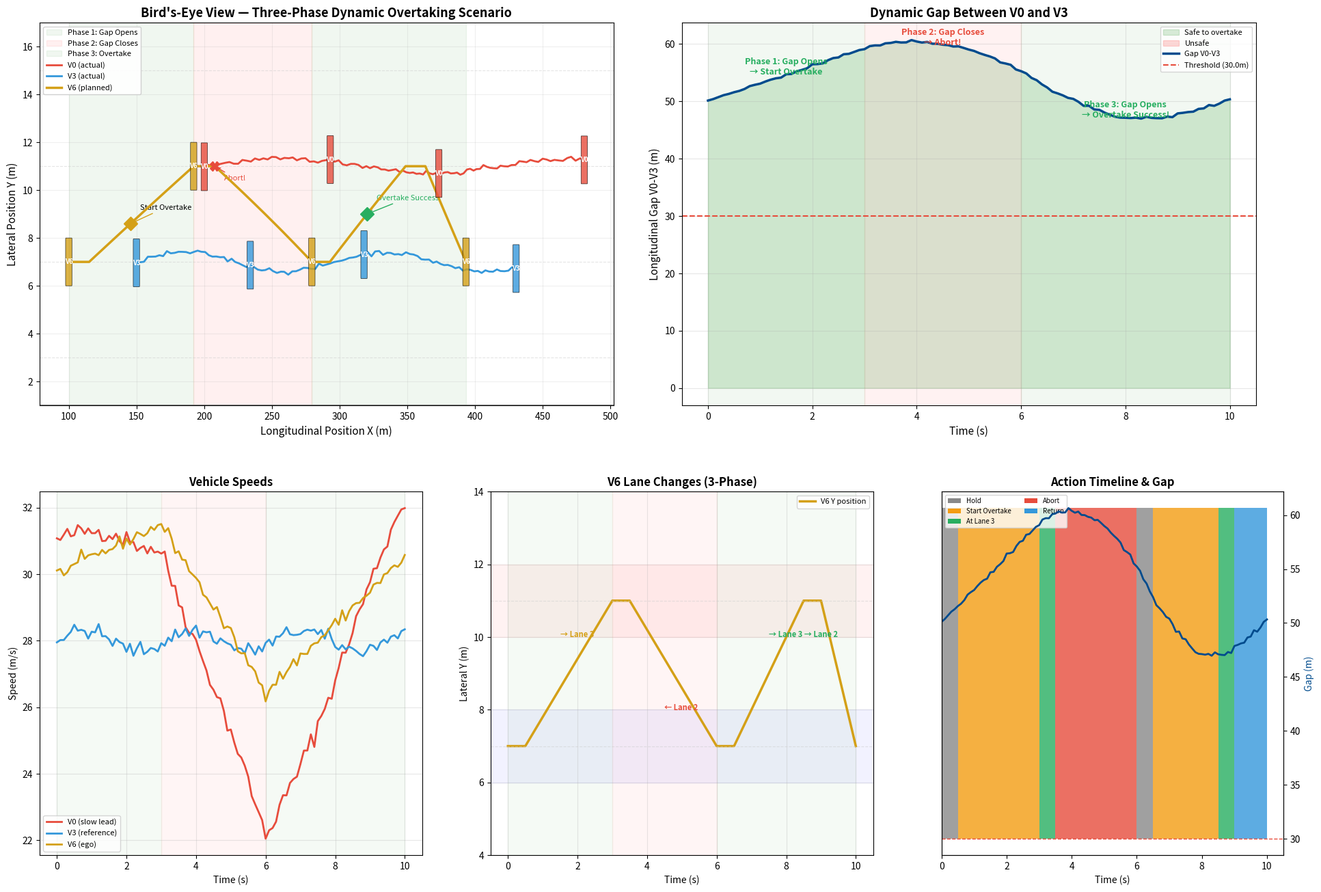

Write Python code to recreate this figure.
# ============================================================
# Dynamic Overtaking Scenario Simulation
# Three-phase dynamic gap scenario for rolling-window BPINN+RL
#
# Phase 1 (t=0~3s):  Gap opens  → V6 starts overtaking
# Phase 2 (t=3~6s):  Gap closes → V6 aborts, returns to lane
# Phase 3 (t=6~10s): Gap opens  → V6 successfully overtakes
# ============================================================

import numpy as np
import matplotlib.pyplot as plt
import matplotlib.patches as mpatches
from scipy.interpolate import PchipInterpolator
import csv

np.random.seed(42)

# ============================================================
# 1. Simulation Parameters
# ============================================================
DT = 0.1          # time step (s)
T_TOTAL = 10.0    # total simulation time (s)
N_STEPS = int(T_TOTAL / DT)

# Lane geometry (4 lanes)
LANE_WIDTH = 4.0
LANE_CENTERS = [3.0, 7.0, 11.0, 15.0]  # Lane 1~4 center Y
ROAD_Y_MIN = 1.0
ROAD_Y_MAX = 17.0

# Vehicle parameters
CAR_LENGTH = 4.5
CAR_WIDTH = 1.8

# ============================================================
# 2. Vehicle Trajectory Generation
# ============================================================
# V0: Red, slow lead vehicle, Lane 3 (y=11)
#   - Speed varies to create dynamic gap
#   - Phase 1: v=26 m/s (slow, gap grows because V3 is faster)
#   - Phase 2: v=30 m/s (speeds up, catches up to V3, gap closes)
#   - Phase 3: v=25 m/s (slows down, gap opens again)

# V3: Blue, reference vehicle, Lane 2 (y=7)
#   - Relatively constant speed ~28 m/s
#   - Slight lateral drift

# V6: Yellow, ego vehicle, Lane 2 (y=7) → Lane 3 → Lane 2
#   - Phase 1: Starts overtaking, moves from Lane 2 to Lane 3
#   - Phase 2: Aborts, returns from Lane 3 to Lane 2
#   - Phase 3: Overtakes successfully, Lane 2 → Lane 3 → Lane 2

t = np.arange(0, T_TOTAL + DT, DT)
N = len(t)

# --- V0: speed profile with 3 phases ---
# Phase 1: v=31 m/s (fast, gap to V3 grows)
# Phase 2: v=22 m/s (slow, V3 catches up, gap closes below threshold)
# Phase 3: v=32 m/s (fast again, gap opens for successful overtake)
v0_speed = np.zeros(N)
for i, ti in enumerate(t):
    if ti < 3.0:
        v0_speed[i] = 31.0 + 0.3 * np.sin(ti * 1.5)
    elif ti < 6.0:
        # Smooth transition to slow speed
        transition = (ti - 3.0) / 3.0
        v0_speed[i] = 31.0 - 9.0 * transition + 0.3 * np.sin(ti * 1.5)
    else:
        # Smooth transition back to fast
        transition = (ti - 6.0) / 4.0
        v0_speed[i] = 22.0 + 10.0 * transition + 0.3 * np.sin(ti * 1.5)

v0_speed += np.random.normal(0, 0.15, N)

# --- V3: relatively constant speed ~28 m/s ---
v3_speed = np.zeros(N)
for i, ti in enumerate(t):
    v3_speed[i] = 28.0 + 0.3 * np.sin(ti * 2.0)

v3_speed += np.random.normal(0, 0.12, N)

# --- V6: ego vehicle speed ---
# Phase 1: accelerating (going for overtake)
# Phase 2: decelerating (aborting, falling back)
# Phase 3: accelerating (second attempt, successful)
v6_speed = np.zeros(N)
for i, ti in enumerate(t):
    if ti < 3.0:
        v6_speed[i] = 30.0 + 1.5 * (ti / 3.0)
    elif ti < 6.0:
        v6_speed[i] = 31.5 - 5.0 * (ti - 3.0) / 3.0
    else:
        v6_speed[i] = 26.5 + 4.0 * (ti - 6.0) / 4.0

v6_speed += np.random.normal(0, 0.1, N)

# --- Compute positions by integration ---
# V0 starts ahead in Lane 3
v0_x = np.zeros(N)
v0_y = np.zeros(N)
v0_x[0] = 200.0
v0_y[0] = LANE_CENTERS[2]  # Lane 3
v0_heading = np.zeros(N)

for i in range(1, N):
    v0_x[i] = v0_x[i-1] + v0_speed[i-1] * DT
    v0_y[i] = LANE_CENTERS[2] + 0.3 * np.sin(t[i] * 0.8)
    v0_heading[i] = np.arctan2(v0_y[i] - v0_y[i-1], v0_x[i] - v0_x[i-1]) if abs(v0_x[i] - v0_x[i-1]) > 1e-6 else 0.0

# V3 starts behind V0 in Lane 2
v3_x = np.zeros(N)
v3_y = np.zeros(N)
v3_x[0] = 150.0
v3_y[0] = LANE_CENTERS[1]  # Lane 2
v3_heading = np.zeros(N)

for i in range(1, N):
    v3_x[i] = v3_x[i-1] + v3_speed[i-1] * DT
    v3_y[i] = LANE_CENTERS[1] + 0.4 * np.sin(t[i] * 1.2)
    v3_heading[i] = np.arctan2(v3_y[i] - v3_y[i-1], v3_x[i] - v3_x[i-1]) if abs(v3_x[i] - v3_x[i-1]) > 1e-6 else 0.0

# V6 starts behind V3 in Lane 2
v6_x = np.zeros(N)
v6_y = np.zeros(N)
v6_x[0] = 100.0
v6_y[0] = LANE_CENTERS[1]  # Lane 2
v6_heading = np.zeros(N)

# V6 trajectory: 3-phase lane changes
# Phase 1: Lane 2 → Lane 3 (start overtake)
# Phase 2: Lane 3 → Lane 2 (abort)
# Phase 3: Lane 2 → Lane 3 → Lane 2 (complete overtake)
for i in range(1, N):
    v6_x[i] = v6_x[i-1] + v6_speed[i-1] * DT
    
    ti = t[i]
    if ti < 0.5:
        # Initial: stay in Lane 2
        v6_y[i] = LANE_CENTERS[1]
    elif ti < 3.0:
        # Phase 1: Move from Lane 2 to Lane 3 (smooth)
        progress = (ti - 0.5) / 2.5
        v6_y[i] = LANE_CENTERS[1] + (LANE_CENTERS[2] - LANE_CENTERS[1]) * progress
    elif ti < 3.5:
        # Transition: stay at Lane 3 briefly
        v6_y[i] = LANE_CENTERS[2]
    elif ti < 6.0:
        # Phase 2: Abort, return from Lane 3 to Lane 2
        progress = (ti - 3.5) / 2.5
        v6_y[i] = LANE_CENTERS[2] + (LANE_CENTERS[1] - LANE_CENTERS[2]) * progress
    elif ti < 6.5:
        # Stay in Lane 2 briefly
        v6_y[i] = LANE_CENTERS[1]
    elif ti < 8.5:
        # Phase 3: Move from Lane 2 to Lane 3 (overtake)
        progress = (ti - 6.5) / 2.0
        v6_y[i] = LANE_CENTERS[1] + (LANE_CENTERS[2] - LANE_CENTERS[1]) * progress
    elif ti < 9.0:
        # Stay in Lane 3 (passing V3)
        v6_y[i] = LANE_CENTERS[2]
    else:
        # Return to Lane 2
        progress = (ti - 9.0) / 1.0
        v6_y[i] = LANE_CENTERS[2] + (LANE_CENTERS[1] - LANE_CENTERS[2]) * min(progress, 1.0)
    
    v6_heading[i] = np.arctan2(v6_y[i] - v6_y[i-1], v6_x[i] - v6_x[i-1]) if abs(v6_x[i] - v6_x[i-1]) > 1e-6 else 0.0

# Add small noise to positions
v0_x += np.random.normal(0, 0.1, N)
v0_y += np.random.normal(0, 0.05, N)
v3_x += np.random.normal(0, 0.1, N)
v3_y += np.random.normal(0, 0.05, N)

# ============================================================
# 3. Compute Dynamic Gap
# ============================================================
# Gap = longitudinal distance between V0 and V3
gap_v0_v3 = v0_x - v3_x  # positive means V0 is ahead

# Gap threshold for overtaking
GAP_THRESHOLD = 30.0  # meters (minimum gap for safe overtake)

# ============================================================
# 4. Save to CSV
# ============================================================
csv_path = "dynamic_overtaking_scenario.csv"
with open(csv_path, 'w', newline='') as f:
    writer = csv.writer(f)
    writer.writerow(['time', 'vehicle_id', 'x', 'y', 'velocity', 'heading'])
    for i in range(N):
        writer.writerow([f'{t[i]:.1f}', 'V0', f'{v0_x[i]:.2f}', f'{v0_y[i]:.2f}',
                       f'{v0_speed[i]:.2f}', f'{v0_heading[i]:.4f}'])
        writer.writerow([f'{t[i]:.1f}', 'V3', f'{v3_x[i]:.2f}', f'{v3_y[i]:.2f}',
                       f'{v3_speed[i]:.2f}', f'{v3_heading[i]:.4f}'])
        writer.writerow([f'{t[i]:.1f}', 'V6', f'{v6_x[i]:.2f}', f'{v6_y[i]:.2f}',
                       f'{v6_speed[i]:.2f}', f'{v6_heading[i]:.4f}'])

print(f"Scenario data saved to {csv_path}")
print(f"Total rows: {N * 3}, Time steps: {N}, Duration: {T_TOTAL}s")

# ============================================================
# 5. Visualization
# ============================================================
fig = plt.figure(figsize=(20, 14))
fig.patch.set_facecolor('white')

# ---- Panel 1: Bird's-eye view (full scenario) ----
ax1 = fig.add_axes([0.05, 0.55, 0.42, 0.40])

# Draw lanes
for j, ly in enumerate(LANE_CENTERS):
    ax1.axhline(y=ly, color='#CCCCCC', linewidth=0.8, linestyle='--', alpha=0.5)
ax1.axhline(y=ROAD_Y_MIN, color='#888888', linewidth=1.5)
ax1.axhline(y=ROAD_Y_MAX, color='#888888', linewidth=1.5)

# Phase backgrounds
ax1.axvspan(v6_x[0], v6_x[30], alpha=0.06, color='green', label='Phase 1: Gap Opens')
ax1.axvspan(v6_x[30], v6_x[60], alpha=0.06, color='red', label='Phase 2: Gap Closes')
ax1.axvspan(v6_x[60], v6_x[-1], alpha=0.06, color='green', label='Phase 3: Overtake')

# Plot trajectories
ax1.plot(v0_x, v0_y, color='#E74C3C', linewidth=2, label='V0 (actual)', zorder=3)
ax1.plot(v3_x, v3_y, color='#3498DB', linewidth=2, label='V3 (actual)', zorder=3)
ax1.plot(v6_x, v6_y, color='#D4A017', linewidth=2.5, label='V6 (planned)', zorder=4)

# Draw vehicles at key timestamps
def draw_car(ax, x, y, color, label=None, angle=0):
    rect = mpatches.FancyBboxPatch(
        (x - CAR_LENGTH/2, y - CAR_WIDTH/2), CAR_LENGTH, CAR_WIDTH,
        boxstyle="round,pad=0.1", facecolor=color, edgecolor='black',
        linewidth=0.5, alpha=0.8, zorder=5
    )
    ax.add_patch(rect)
    if label:
        ax.text(x, y, label, ha='center', va='center', fontsize=7,
                fontweight='bold', color='white', zorder=6)

# Draw cars at t=0, 3, 6, 10
key_times = [0, 30, 60, -1]
for idx in key_times:
    draw_car(ax1, v0_x[idx], v0_y[idx], '#E74C3C', 'V0')
    draw_car(ax1, v3_x[idx], v3_y[idx], '#3498DB', 'V3')
    draw_car(ax1, v6_x[idx], v6_y[idx], '#D4A017', 'V6')

# Mark overtaking points
ax1.plot(v6_x[15], v6_y[15], 'D', color='#D4A017', markersize=10, zorder=6)
ax1.annotate('Start Overtake', (v6_x[15], v6_y[15]),
            textcoords="offset points", xytext=(10, 15), fontsize=8,
            arrowprops=dict(arrowstyle='->', color='#D4A017'))

ax1.plot(v6_x[35], v6_y[35], 'X', color='#E74C3C', markersize=10, zorder=6)
ax1.annotate('Abort!', (v6_x[35], v6_y[35]),
            textcoords="offset points", xytext=(10, -15), fontsize=8,
            color='#E74C3C', arrowprops=dict(arrowstyle='->', color='#E74C3C'))

ax1.plot(v6_x[75], v6_y[75], 'D', color='#27AE60', markersize=10, zorder=6)
ax1.annotate('Overtake Success', (v6_x[75], v6_y[75]),
            textcoords="offset points", xytext=(10, 15), fontsize=8,
            color='#27AE60', arrowprops=dict(arrowstyle='->', color='#27AE60'))

ax1.set_xlabel('Longitudinal Position X (m)', fontsize=11)
ax1.set_ylabel('Lateral Position Y (m)', fontsize=11)
ax1.set_title('Bird\'s-Eye View — Three-Phase Dynamic Overtaking Scenario', fontsize=13, fontweight='bold')
ax1.legend(loc='upper left', fontsize=8, framealpha=0.9)
ax1.set_ylim([1, 17])
ax1.set_aspect('auto')
ax1.grid(True, alpha=0.2)

# ---- Panel 2: Gap dynamics ----
ax2 = fig.add_axes([0.52, 0.55, 0.42, 0.40])

ax2.fill_between(t, 0, gap_v0_v3, where=(gap_v0_v3 >= GAP_THRESHOLD),
                 alpha=0.15, color='green', label='Safe to overtake')
ax2.fill_between(t, 0, gap_v0_v3, where=(gap_v0_v3 < GAP_THRESHOLD),
                 alpha=0.15, color='red', label='Unsafe')

ax2.plot(t, gap_v0_v3, color='#004B8D', linewidth=2.5, label='Gap V0-V3')
ax2.axhline(y=GAP_THRESHOLD, color='#E74C3C', linewidth=1.5, linestyle='--',
            label=f'Threshold ({GAP_THRESHOLD}m)')

# Mark phases
ax2.axvspan(0, 3, alpha=0.05, color='green')
ax2.axvspan(3, 6, alpha=0.05, color='red')
ax2.axvspan(6, 10, alpha=0.05, color='green')

# Annotations
ax2.annotate('Phase 1: Gap Opens\n→ Start Overtake', xy=(1.5, gap_v0_v3[15]),
            fontsize=9, ha='center', color='#27AE60', fontweight='bold')
ax2.annotate('Phase 2: Gap Closes\n→ Abort!', xy=(4.5, gap_v0_v3[45]),
            fontsize=9, ha='center', color='#E74C3C', fontweight='bold')
ax2.annotate('Phase 3: Gap Opens\n→ Overtake Success!', xy=(8, gap_v0_v3[80]),
            fontsize=9, ha='center', color='#27AE60', fontweight='bold')

ax2.set_xlabel('Time (s)', fontsize=11)
ax2.set_ylabel('Longitudinal Gap V0-V3 (m)', fontsize=11)
ax2.set_title('Dynamic Gap Between V0 and V3', fontsize=13, fontweight='bold')
ax2.legend(loc='upper right', fontsize=8)
ax2.grid(True, alpha=0.3)

# ---- Panel 3: Speed comparison ----
ax3 = fig.add_axes([0.05, 0.08, 0.28, 0.38])

ax3.plot(t, v0_speed, color='#E74C3C', linewidth=2, label='V0 (slow lead)')
ax3.plot(t, v3_speed, color='#3498DB', linewidth=2, label='V3 (reference)')
ax3.plot(t, v6_speed, color='#D4A017', linewidth=2, label='V6 (ego)')

ax3.axvspan(0, 3, alpha=0.04, color='green')
ax3.axvspan(3, 6, alpha=0.04, color='red')
ax3.axvspan(6, 10, alpha=0.04, color='green')

ax3.set_xlabel('Time (s)', fontsize=10)
ax3.set_ylabel('Speed (m/s)', fontsize=10)
ax3.set_title('Vehicle Speeds', fontsize=12, fontweight='bold')
ax3.legend(fontsize=8)
ax3.grid(True, alpha=0.3)

# ---- Panel 4: V6 lateral position (lane changes) ----
ax4 = fig.add_axes([0.38, 0.08, 0.28, 0.38])

ax4.plot(t, v6_y, color='#D4A017', linewidth=2.5, label='V6 Y position')
for ly in LANE_CENTERS:
    ax4.axhline(y=ly, color='#CCCCCC', linewidth=0.8, linestyle='--', alpha=0.5)

ax4.axhspan(LANE_CENTERS[1]-1, LANE_CENTERS[1]+1, alpha=0.05, color='blue')
ax4.axhspan(LANE_CENTERS[2]-1, LANE_CENTERS[2]+1, alpha=0.05, color='red')

# Phase annotations
ax4.axvspan(0, 3, alpha=0.04, color='green')
ax4.axvspan(3, 6, alpha=0.04, color='red')
ax4.axvspan(6, 10, alpha=0.04, color='green')

ax4.annotate('→ Lane 3', xy=(1.5, 10), fontsize=8, color='#D4A017', fontweight='bold')
ax4.annotate('← Lane 2', xy=(4.5, 8), fontsize=8, color='#E74C3C', fontweight='bold')
ax4.annotate('→ Lane 3 → Lane 2', xy=(7.5, 10), fontsize=8, color='#27AE60', fontweight='bold')

ax4.set_xlabel('Time (s)', fontsize=10)
ax4.set_ylabel('Lateral Y (m)', fontsize=10)
ax4.set_title('V6 Lane Changes (3-Phase)', fontsize=12, fontweight='bold')
ax4.set_ylim([4, 14])
ax4.legend(fontsize=8, loc='upper right')
ax4.grid(True, alpha=0.3)

# ---- Panel 5: Gap + V6 action timeline ----
ax5 = fig.add_axes([0.71, 0.08, 0.25, 0.38])

# Action timeline
actions = np.zeros(N)
for i, ti in enumerate(t):
    if ti < 0.5:
        actions[i] = 0  # hold
    elif ti < 3.0:
        actions[i] = 1  # start overtake
    elif ti < 3.5:
        actions[i] = 2  # at Lane 3
    elif ti < 6.0:
        actions[i] = 3  # abort
    elif ti < 6.5:
        actions[i] = 0  # hold
    elif ti < 8.5:
        actions[i] = 1  # overtake
    elif ti < 9.0:
        actions[i] = 2  # at Lane 3
    else:
        actions[i] = 4  # return

colors_map = {0: '#888888', 1: '#F39C12', 2: '#27AE60', 3: '#E74C3C', 4: '#3498DB'}
for i in range(N-1):
    ax5.barh(y=0, width=DT, left=t[i], height=0.5,
             color=colors_map[int(actions[i])], alpha=0.8)

ax5_twin = ax5.twinx()
ax5_twin.plot(t, gap_v0_v3, color='#004B8D', linewidth=2)
ax5_twin.axhline(y=GAP_THRESHOLD, color='#E74C3C', linestyle='--', linewidth=1)

ax5.set_yticks([])
ax5.set_xlabel('Time (s)', fontsize=10)
ax5.set_title('Action Timeline & Gap', fontsize=12, fontweight='bold')
ax5_twin.set_ylabel('Gap (m)', fontsize=10, color='#004B8D')

# Legend for actions
from matplotlib.patches import Patch
legend_elements = [
    Patch(facecolor='#888888', label='Hold'),
    Patch(facecolor='#F39C12', label='Start Overtake'),
    Patch(facecolor='#27AE60', label='At Lane 3'),
    Patch(facecolor='#E74C3C', label='Abort'),
    Patch(facecolor='#3498DB', label='Return'),
]
ax5.legend(handles=legend_elements, fontsize=7, loc='upper left', ncol=2)

plt.savefig('dynamic_scenario_overview.png', dpi=150, bbox_inches='tight', facecolor='white')
plt.show()

print("\n=== Scenario Summary ===")
print(f"Phase 1 (t=0~3s):   Gap = {gap_v0_v3[0]:.1f}m → {gap_v0_v3[30]:.1f}m  (opens)")
print(f"Phase 2 (t=3~6s):   Gap = {gap_v0_v3[30]:.1f}m → {gap_v0_v3[60]:.1f}m  (closes)")
print(f"Phase 3 (t=6~10s):  Gap = {gap_v0_v3[60]:.1f}m → {gap_v0_v3[-1]:.1f}m  (opens)")
print(f"\nV0 avg speed: {np.mean(v0_speed):.1f} m/s")
print(f"V3 avg speed: {np.mean(v3_speed):.1f} m/s")
print(f"V6 avg speed: {np.mean(v6_speed):.1f} m/s")
print(f"\nCSV saved: {csv_path} ({N*3} rows)")
print(f"Figure saved: dynamic_scenario_overview.png")
